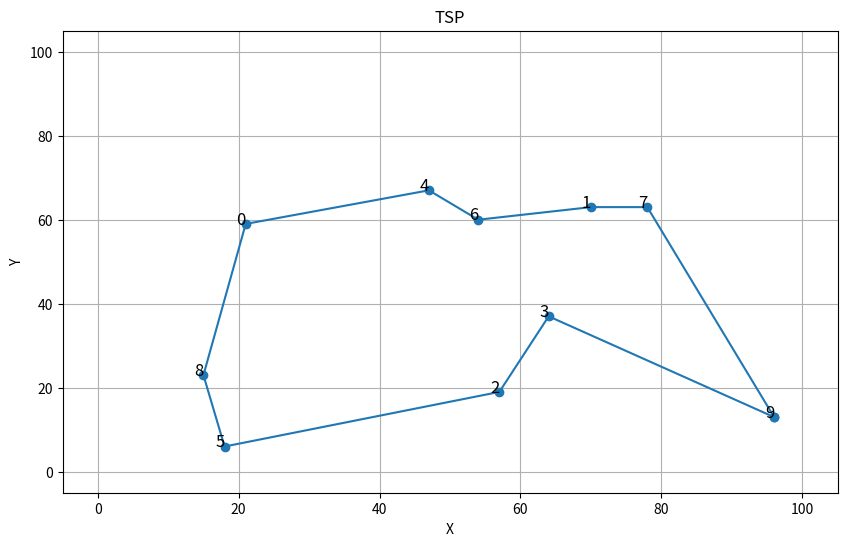

Write the Python code that produced this figure.
import numpy as np
import random
import matplotlib.pyplot as plt

# 参数
POP_SIZE = 100        # 种群大小
GEN_COUNT = 1000      # 迭代次数
MUTATION_RATE = 0.01  # 变异率
CROSSOVER_RATE = 0.8  # 交叉率
N = 10                # 节点数量
CITY_RANGE = 100      # 节点坐标范围

# 随机生成n个二维节点
cities = np.random.randint(0, CITY_RANGE, (N, 2))

# 计算距离矩阵
def distance_matrix(cities):
    dist_matrix = np.zeros((N, N))
    for i in range(N):
        for j in range(N):
            dist_matrix[i, j] = np.linalg.norm(cities[i] - cities[j])
    return dist_matrix

dist_matrix = distance_matrix(cities)

# 个体表示
def create_individual():
    individual = list(range(N))
    random.shuffle(individual)
    return individual

# 适应度函数
def fitness(individual, dist_matrix):
    total_distance = 0
    for i in range(N - 1):
        total_distance += dist_matrix[individual[i], individual[i + 1]]
    total_distance += dist_matrix[individual[-1], individual[0]]  # 回到起点
    return total_distance

# 轮盘赌
def selection(population, fitnesses):
    max_fit = sum(1 / (fit + 1e-10) for fit in fitnesses)  # 避免除以0
    pick = random.uniform(0, max_fit)
    current = 0
    for individual, fit in zip(population, fitnesses):
        current += 1 / (fit + 1e-10)
        if current > pick:
            return individual

# 交叉（部分映射交叉）
def crossover(parent1, parent2):
    size = len(parent1)
    cxpoint1, cxpoint2 = sorted(random.sample(range(size), 2))
    
    child1, child2 = [-1]*size, [-1]*size
    child1[cxpoint1:cxpoint2] = parent1[cxpoint1:cxpoint2]
    child2[cxpoint1:cxpoint2] = parent2[cxpoint1:cxpoint2]
    
    fill_child(child1, parent2)
    fill_child(child2, parent1)

    return child1, child2

def fill_child(child, parent):
    p2_index = 0
    for i in range(len(child)):
        if child[i] == -1:
            while parent[p2_index] in child:
                p2_index += 1
            child[i] = parent[p2_index]

# 变异操作（交换两个随机位置）
def mutate(individual):
    pos1, pos2 = random.sample(range(len(individual)), 2)
    individual[pos1], individual[pos2] = individual[pos2], individual[pos1]

# 初始化种群
population = [create_individual() for _ in range(POP_SIZE)]

# 主循环
best_distance = float('inf')
best_individual = None

for gen in range(GEN_COUNT):
    fitnesses = [fitness(ind, dist_matrix) for ind in population]
    
    new_population = []
    
    for _ in range(POP_SIZE // 2):
        parent1 = selection(population, fitnesses)
        parent2 = selection(population, fitnesses)
        
        if random.random() < CROSSOVER_RATE:
            child1, child2 = crossover(parent1, parent2)
        else:
            child1, child2 = parent1[:], parent2[:]
        
        if random.random() < MUTATION_RATE:
            mutate(child1)
        if random.random() < MUTATION_RATE:
            mutate(child2)
        
        new_population.extend([child1, child2])
    
    population = new_population
    
    # 输出当前最优解
    current_best = min(population, key=lambda ind: fitness(ind, dist_matrix))
    current_distance = fitness(current_best, dist_matrix)
    if current_distance < best_distance:
        best_distance = current_distance
        best_individual = current_best
    print(f"Generation {gen}: Best Distance = {best_distance}")

# 输出最终结果
print(f"Best Route: {best_individual}")
print(f"Best Distance: {best_distance}")

# 可视化结果
def plot_route(cities, route):
    plt.figure(figsize=(10, 6))
    plt.plot(cities[route + [route[0]], 0], cities[route + [route[0]], 1], 'o-')
    
    for i, city in enumerate(cities):
        plt.text(city[0], city[1], str(i), fontsize=12, ha='right')
        
    plt.title('TSP')
    plt.xlabel('X')
    plt.ylabel('Y')
    plt.grid(True)
    plt.xlim(-5, CITY_RANGE + 5)
    plt.ylim(-5, CITY_RANGE + 5)
    plt.show()

plot_route(cities, best_individual)
